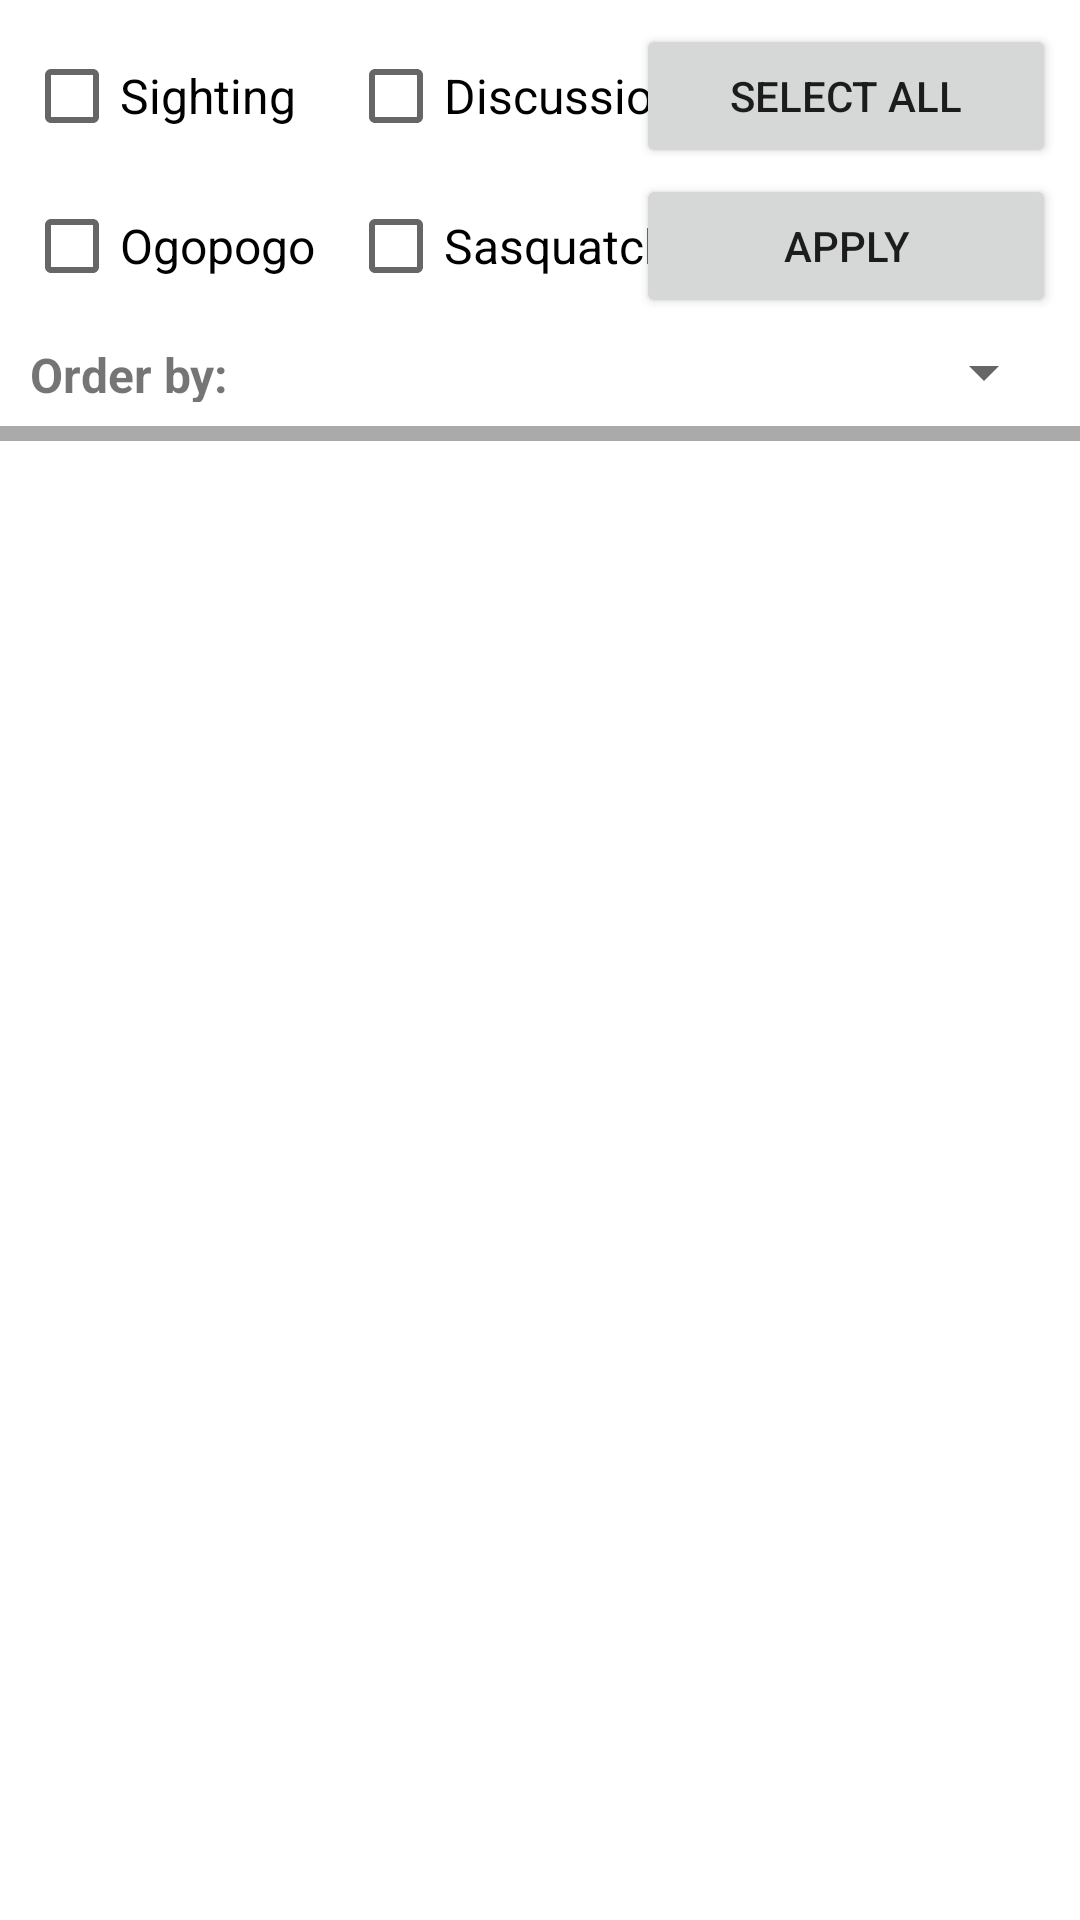

Here is an Android app screen rendered from its layout file. Give the layout XML and the strings, colors and styles it references.
<!-- AndroidManifest.xml: application theme Theme.Cosc341_Project -->
<!-- res/layout/filter_view.xml -->
<?xml version="1.0" encoding="utf-8"?>
<androidx.constraintlayout.widget.ConstraintLayout xmlns:android="http://schemas.android.com/apk/res/android"
    xmlns:app="http://schemas.android.com/apk/res-auto"
    xmlns:tools="http://schemas.android.com/tools"
    android:layout_width="match_parent"
    android:layout_height="match_parent">

    <Button
        android:id="@+id/selectAllButton"
        android:layout_width="140dp"
        android:layout_height="wrap_content"
        android:layout_marginTop="8dp"
        android:layout_marginEnd="8dp"
        android:text="Select All"
        app:layout_constraintEnd_toEndOf="parent"
        app:layout_constraintTop_toTopOf="parent" />

    <Button
        android:id="@+id/applyButton"
        android:layout_width="140dp"
        android:layout_height="wrap_content"
        android:layout_marginTop="2dp"
        android:layout_marginEnd="8dp"
        android:text="Apply"
        app:layout_constraintEnd_toEndOf="parent"
        app:layout_constraintTop_toBottomOf="@+id/selectAllButton" />

    <CheckBox
        android:id="@+id/checkBoxSighting"
        android:layout_width="100dp"
        android:layout_height="wrap_content"
        android:layout_marginStart="8dp"
        android:layout_marginTop="8dp"
        android:text="Sighting"
        android:textSize="16dp"
        app:layout_constraintStart_toStartOf="parent"
        app:layout_constraintTop_toTopOf="parent" />

    <CheckBox
        android:id="@+id/checkBoxDiscussion"
        android:layout_width="140dp"
        android:layout_height="wrap_content"
        android:textSize="16dp"
        android:layout_marginStart="8dp"
        android:layout_marginTop="8dp"
        android:text="Discussion"
        app:layout_constraintStart_toEndOf="@+id/checkBoxSighting"
        app:layout_constraintTop_toTopOf="parent" />

    <CheckBox
        android:id="@+id/checkBoxOgopogo"
        android:layout_width="100dp"
        android:layout_height="wrap_content"
        android:layout_marginStart="8dp"
        android:layout_marginTop="2dp"
        android:text="Ogopogo"
        android:textSize="16dp"
        app:layout_constraintStart_toStartOf="parent"
        app:layout_constraintTop_toBottomOf="@+id/checkBoxSighting" />

    <CheckBox
        android:id="@+id/checkBoxSasquatch"
        android:layout_width="140dp"
        android:layout_height="wrap_content"
        android:textSize="16dp"
        android:layout_marginStart="8dp"
        android:layout_marginTop="2dp"
        android:text="Sasquatch"
        app:layout_constraintStart_toEndOf="@+id/checkBoxOgopogo"
        app:layout_constraintTop_toBottomOf="@+id/checkBoxDiscussion" />


    <TextView
        android:id="@+id/textViewOrderBy"
        android:layout_width="80dp"
        android:layout_height="20dp"
        android:layout_marginTop="8dp"
        android:layout_marginStart="10dp"
        android:text="Order by:"
        android:textSize="16dp"
        android:textStyle="bold"
        app:layout_constraintStart_toStartOf="parent"
        app:layout_constraintTop_toBottomOf="@id/checkBoxOgopogo"
        />

    <Spinner
        android:id="@+id/orderBySpinner"
        android:layout_width="0dp"
        android:layout_height="20dp"
        android:layout_marginTop="8dp"
        android:layout_marginEnd="8dp"
        app:layout_constraintEnd_toEndOf="parent"
        app:layout_constraintStart_toEndOf="@id/textViewOrderBy"
        app:layout_constraintTop_toBottomOf="@+id/checkBoxSasquatch" />

    <View
        android:layout_width="match_parent"
        android:layout_height="5dp"
        android:layout_marginTop="8dp"
        android:background="@android:color/darker_gray"
        app:layout_constraintStart_toStartOf="parent"
        app:layout_constraintTop_toBottomOf="@+id/orderBySpinner" />


</androidx.constraintlayout.widget.ConstraintLayout>
<!-- resources referenced by this layout -->
<resources>
  <style name="Theme.Cosc341_Project" parent="Theme.MaterialComponents.DayNight.DarkActionBar">
          
          <item name="colorPrimary">@color/purple_500</item>
          <item name="colorPrimaryVariant">@color/purple_700</item>
          <item name="colorOnPrimary">@color/white</item>
          
          <item name="colorSecondary">@color/teal_200</item>
          <item name="colorSecondaryVariant">@color/teal_700</item>
          <item name="colorOnSecondary">@color/black</item>
          
          <item name="android:statusBarColor">?attr/colorPrimaryVariant</item>
          
      </style>
  <color name="purple_500">#006400</color>
  <color name="purple_700">#003000</color>
  <color name="white">#FFFFFFFF</color>
  <color name="teal_200">#FF03DAC5</color>
  <color name="teal_700">#FF018786</color>
  <color name="black">#FF000000</color>
</resources>
